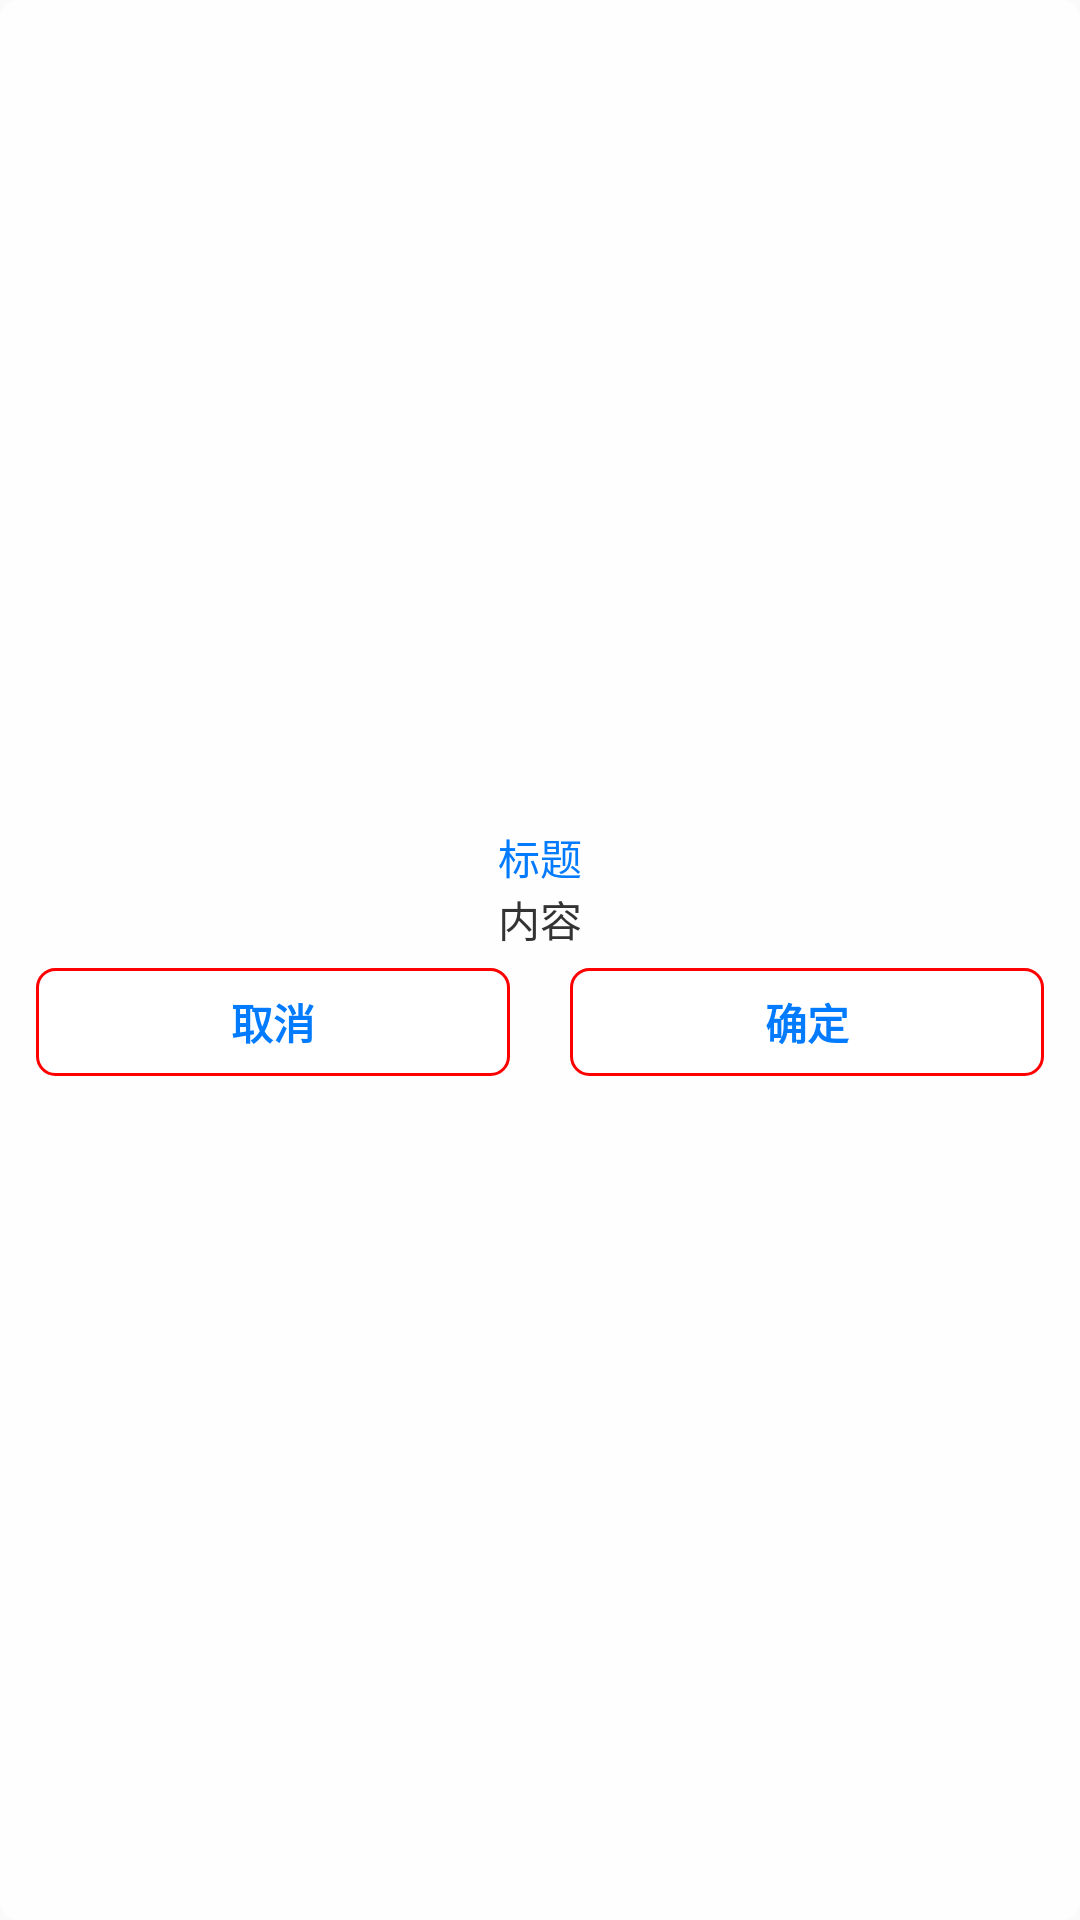

This screen was rendered from an Android layout file. Write that file and the resources it references.
<!-- AndroidManifest.xml: application theme Theme.AppCompat.DayNight.NoActionBar -->
<!-- res/layout/view_laputa_alert2_dialog.xml -->
<LinearLayout xmlns:android="http://schemas.android.com/apk/res/android"
    xmlns:tools="http://schemas.android.com/tools"
    android:layout_width="wrap_content"
    android:layout_height="wrap_content"
    android:background="@drawable/bg_laputa_alert_dialog"
    android:orientation="vertical"
    android:paddingTop="12dp"
    android:paddingBottom="12dp"
    android:paddingLeft="12dp"
    android:paddingRight="12dp"
    android:gravity="center"
  >

    <TextView
        android:id="@+id/tv_title"
        android:layout_width="wrap_content"
        android:layout_height="wrap_content"
        android:layout_gravity="center"
        android:gravity="center"
        android:text="标题"
        android:textColor="#037BFF"
        android:textSize="14sp" />
    <FrameLayout 
        android:layout_height="wrap_content"
        android:layout_width="wrap_content"
        android:layout_gravity="center"
        android:id="@+id/fl_content"
        >
         <TextView
        android:id="@+id/tv_msg"
        android:layout_width="wrap_content"
        android:layout_height="wrap_content"
        android:layout_gravity="center"
        android:text="内容"
        android:textColor="#333333"
        android:textSize="14sp" />
    </FrameLayout>
    
    <LinearLayout 
        android:layout_height="wrap_content"
        android:layout_width="match_parent"
        android:orientation="horizontal"
        >
        
             <TextView
                        android:background="@drawable/selector_bg_confirm"
                    android:layout_weight="1"
        android:id="@+id/tv_cancel"
        android:layout_width="wrap_content"
            android:layout_height="36dp"
        android:layout_gravity="center"
        android:gravity="center"
        android:text="取消"
           android:textStyle="bold"
        android:clickable="true"
        android:textColor="#037BFF"
        android:textSize="14sp" />
             
             <View android:layout_height="48dp"
                 android:layout_width="20dp"
                 
                 />
                  <TextView
                          android:clickable="true"
                      android:background="@drawable/selector_bg_confirm"
        android:id="@+id/tv_confirm"
        android:layout_width="wrap_content"
              android:layout_height="36dp"
        android:layout_gravity="center"
        android:textStyle="bold"
        android:gravity="center"
        android:layout_weight="1"
        android:text="确定"

        android:textColor="#037BFF"
        android:textSize="14sp" />
    </LinearLayout>
    
</LinearLayout>
<!-- resources referenced by this layout -->
<resources>
  <!-- drawable bg_laputa_alert_dialog (drawable) -->
  <?xml version="1.0" encoding="utf-8"?>
  <shape xmlns:android="http://schemas.android.com/apk/res/android">
   		
      <solid android:color="#e0ffffff"/>
  		<corners android:radius="6dp"/>
  </shape>
  <!-- drawable selector_bg_confirm (drawable) -->
  <?xml version="1.0" encoding="utf-8"?>
  <selector xmlns:android="http://schemas.android.com/apk/res/android">
      <item android:state_selected="true">
          <shape>
              <solid android:color="#000"/>
  			<stroke android:width="1dp"
  			    android:color="#f00"
  			    /> 
  			   <corners android:radius="6dp"/>           
          </shape>
          
      </item>
      <item android:state_pressed="true" >
            <shape>
              <solid android:color="#000"/>
  			<stroke android:width="1dp"
  			    android:color="#f00"
  			    /> 
  			   <corners android:radius="6dp"/>           
          </shape>
          
      </item>
      <item >
            <shape>
              <solid android:color="#FFF"/>
  			<stroke android:width="1dp"
  			    android:color="#f00"
  			    /> 
  			   <corners android:radius="6dp"/>           
          </shape>
      </item>
  </selector>
</resources>
